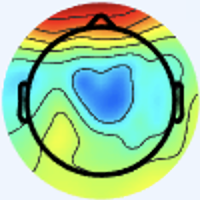

Source data for this figure (header and first rows):
[239 245 254 255], [239 245 254 255], [239 245 254 255], [239 245 254 255], [239 245 254 255], [239 245 254 255], [239 245 254 255], [239 245 254 255], [239 245 254 255], [239 245 254 255], [239 245 254 255], [239 245 254 255], [239 245 254 255], [239 245 254 255], [239 245 254 255], [239 245 254 255], [239 245 254 255], [239 245 254 255], [239 245 254 255], [239 245 254 255], [239 245 254 255], [239 245 254 255], [239 245 254 255], [239 245 254 255]
[239 245 254 255], [239 245 254 255], [239 245 254 255], [239 245 254 255], [239 245 254 255], [239 245 254 255], [239 245 254 255], [239 245 254 255], [239 245 254 255], [239 245 254 255], [239 245 254 255], [239 245 254 255], [239 245 254 255], [239 245 254 255], [239 245 254 255], [239 245 254 255], [239 245 254 255], [239 245 254 255], [239 245 254 255], [239 245 254 255], [239 245 254 255], [239 245 254 255], [239 245 254 255], [239 245 254 255]
[239 245 254 255], [239 245 254 255], [239 245 254 255], [239 245 254 255], [239 245 254 255], [239 245 254 255], [239 245 254 255], [239 245 254 255], [239 245 254 255], [239 245 254 255], [239 245 254 255], [239 245 254 255], [239 245 254 255], [239 245 254 255], [239 245 254 255], [239 245 254 255], [239 245 254 255], [239 245 254 255], [239 245 254 255], [239 245 254 255], [239 245 254 255], [239 245 254 255], [239 245 254 255], [239 245 254 255]
[239 245 254 255], [239 245 254 255], [239 245 254 255], [239 245 254 255], [239 245 254 255], [239 245 254 255], [239 245 254 255], [239 245 254 255], [239 245 254 255], [239 245 254 255], [239 245 254 255], [239 245 254 255], [239 245 254 255], [239 245 254 255], [239 245 254 255], [239 245 254 255], [239 245 254 255], [239 245 254 255], [239 245 254 255], [239 245 254 255], [239 245 254 255], [239 245 254 255], [239 245 254 255], [239 245 254 255]
[239 245 254 255], [239 245 254 255], [239 245 254 255], [239 245 254 255], [239 245 254 255], [239 245 254 255], [239 245 254 255], [239 245 254 255], [239 245 254 255], [239 245 254 255], [239 245 254 255], [239 245 254 255], [239 245 254 255], [239 245 254 255], [239 245 254 255], [239 245 254 255], [239 245 254 255], [239 245 254 255], [239 245 254 255], [239 245 254 255], [239 245 254 255], [239 245 254 255], [239 245 254 255], [239 245 254 255]
[239 245 254 255], [239 245 254 255], [239 245 254 255], [239 245 254 255], [239 245 254 255], [239 245 254 255], [239 245 254 255], [239 245 254 255], [239 245 254 255], [239 245 254 255], [239 245 254 255], [239 245 254 255], [239 245 254 255], [239 245 254 255], [239 245 254 255], [239 245 254 255], [239 245 254 255], [239 245 254 255], [239 245 254 255], [239 245 254 255], [239 245 254 255], [239 245 254 255], [239 245 254 255], [239 245 254 255]
[239 245 254 255], [239 245 254 255], [239 245 254 255], [239 245 254 255], [239 245 254 255], [239 245 254 255], [239 245 254 255], [239 245 254 255], [239 245 254 255], [239 245 254 255], [239 245 254 255], [239 245 254 255], [239 245 254 255], [239 245 254 255], [239 245 254 255], [239 245 254 255], [239 245 254 255], [239 245 254 255], [239 245 254 255], [239 245 254 255], [239 245 254 255], [239 245 254 255], [239 245 254 255], [239 245 254 255]
[239 245 254 255], [239 245 254 255], [239 245 254 255], [239 245 254 255], [239 245 254 255], [239 245 254 255], [239 245 254 255], [239 245 254 255], [239 245 254 255], [239 245 254 255], [239 245 254 255], [239 245 254 255], [239 245 254 255], [239 245 254 255], [239 245 254 255], [239 245 254 255], [239 245 254 255], [239 245 254 255], [239 245 254 255], [239 245 254 255], [239 245 254 255], [239 245 254 255], [239 245 254 255], [239 245 254 255]
[239 245 254 255], [239 245 254 255], [239 245 254 255], [239 245 254 255], [239 245 254 255], [239 245 254 255], [239 245 254 255], [239 245 254 255], [239 245 254 255], [239 245 254 255], [239 245 254 255], [239 245 254 255], [239 245 254 255], [239 245 254 255], [239 245 254 255], [239 245 254 255], [239 245 254 255], [239 245 254 255], [239 245 254 255], [239 245 254 255], [239 245 254 255], [239 245 254 255], [239 245 254 255], [239 245 254 255]
[239 245 254 255], [239 245 254 255], [239 245 254 255], [239 245 254 255], [239 245 254 255], [239 245 254 255], [239 245 254 255], [239 245 254 255], [239 245 254 255], [239 245 254 255], [239 245 254 255], [239 245 254 255], [239 245 254 255], [239 245 254 255], [239 245 254 255], [239 245 254 255], [239 245 254 255], [239 245 254 255], [239 245 254 255], [239 245 254 255], [239 245 254 255], [239 245 254 255], [239 245 254 255], [239 245 254 255]
[239 245 254 255], [239 245 254 255], [239 245 254 255], [239 245 254 255], [239 245 254 255], [239 245 254 255], [239 245 254 255], [239 245 254 255], [239 245 254 255], [239 245 254 255], [239 245 254 255], [239 245 254 255], [239 245 254 255], [239 245 254 255], [239 245 254 255], [239 245 254 255], [239 245 254 255], [239 245 254 255], [239 245 254 255], [239 245 254 255], [239 245 254 255], [239 245 254 255], [239 245 254 255], [239 245 254 255]
[239 245 254 255], [239 245 254 255], [239 245 254 255], [239 245 254 255], [239 245 254 255], [239 245 254 255], [239 245 254 255], [239 245 254 255], [239 245 254 255], [239 245 254 255], [239 245 254 255], [239 245 254 255], [239 245 254 255], [239 245 254 255], [239 245 254 255], [239 245 254 255], [239 245 254 255], [239 245 254 255], [239 245 254 255], [239 245 254 255], [239 245 254 255], [239 245 254 255], [239 245 254 255], [239 245 254 255]
[239 245 254 255], [239 245 254 255], [239 245 254 255], [239 245 254 255], [239 245 254 255], [239 245 254 255], [239 245 254 255], [239 245 254 255], [239 245 254 255], [239 245 254 255], [239 245 254 255], [239 245 254 255], [239 245 254 255], [239 245 254 255], [239 245 254 255], [239 245 254 255], [239 245 254 255], [239 245 254 255], [239 245 254 255], [239 245 254 255], [239 245 254 255], [239 245 254 255], [239 245 254 255], [239 245 254 255]
[239 245 254 255], [239 245 254 255], [239 245 254 255], [239 245 254 255], [239 245 254 255], [239 245 254 255], [239 245 254 255], [239 245 254 255], [239 245 254 255], [239 245 254 255], [239 245 254 255], [239 245 254 255], [239 245 254 255], [239 245 254 255], [239 245 254 255], [239 245 254 255], [239 245 254 255], [239 245 254 255], [239 245 254 255], [239 245 254 255], [239 245 254 255], [239 245 254 255], [239 245 254 255], [239 245 254 255]
[239 245 254 255], [239 245 254 255], [239 245 254 255], [239 245 254 255], [239 245 254 255], [239 245 254 255], [239 245 254 255], [239 245 254 255], [239 245 254 255], [239 245 254 255], [239 245 254 255], [239 245 254 255], [239 245 254 255], [239 245 254 255], [239 245 254 255], [239 245 254 255], [239 245 254 255], [239 245 254 255], [239 245 254 255], [239 245 254 255], [239 245 254 255], [239 245 254 255], [239 245 254 255], [239 245 254 255]
[239 245 254 255], [239 245 254 255], [239 245 254 255], [239 245 254 255], [239 245 254 255], [239 245 254 255], [239 245 254 255], [239 245 254 255], [239 245 254 255], [239 245 254 255], [239 245 254 255], [239 245 254 255], [239 245 254 255], [239 245 254 255], [239 245 254 255], [239 245 254 255], [239 245 254 255], [239 245 254 255], [239 245 254 255], [239 245 254 255], [239 245 254 255], [239 245 254 255], [239 245 254 255], [239 245 254 255]
[239 245 254 255], [239 245 254 255], [239 245 254 255], [239 245 254 255], [239 245 254 255], [239 245 254 255], [239 245 254 255], [239 245 254 255], [239 245 254 255], [239 245 254 255], [239 245 254 255], [239 245 254 255], [239 245 254 255], [239 245 254 255], [239 245 254 255], [239 245 254 255], [239 245 254 255], [239 245 254 255], [239 245 254 255], [239 245 254 255], [239 245 254 255], [239 245 254 255], [239 245 254 255], [239 245 254 255]
[239 245 254 255], [239 245 254 255], [239 245 254 255], [239 245 254 255], [239 245 254 255], [239 245 254 255], [239 245 254 255], [239 245 254 255], [239 245 254 255], [239 245 254 255], [239 245 254 255], [239 245 254 255], [239 245 254 255], [239 245 254 255], [239 245 254 255], [239 245 254 255], [239 245 254 255], [239 245 254 255], [239 245 254 255], [239 245 254 255], [239 245 254 255], [239 245 254 255], [239 245 254 255], [239 245 254 255]
[239 245 254 255], [239 245 254 255], [239 245 254 255], [239 245 254 255], [239 245 254 255], [239 245 254 255], [239 245 254 255], [239 245 254 255], [239 245 254 255], [239 245 254 255], [239 245 254 255], [239 245 254 255], [239 245 254 255], [239 245 254 255], [239 245 254 255], [239 245 254 255], [239 245 254 255], [239 245 254 255], [239 245 254 255], [239 245 254 255], [239 245 254 255], [239 245 254 255], [239 245 254 255], [239 245 254 255]
[239 245 254 255], [239 245 254 255], [239 245 254 255], [239 245 254 255], [239 245 254 255], [239 245 254 255], [239 245 254 255], [239 245 254 255], [239 245 254 255], [239 245 254 255], [239 245 254 255], [239 245 254 255], [239 245 254 255], [239 245 254 255], [239 245 254 255], [239 245 254 255], [239 245 254 255], [239 245 254 255], [239 245 254 255], [239 245 254 255], [239 245 254 255], [239 245 254 255], [239 245 254 255], [239 245 254 255]
[239 245 254 255], [239 245 254 255], [239 245 254 255], [239 245 254 255], [239 245 254 255], [239 245 254 255], [239 245 254 255], [239 245 254 255], [239 245 254 255], [239 245 254 255], [239 245 254 255], [239 245 254 255], [239 245 254 255], [239 245 254 255], [239 245 254 255], [239 245 254 255], [239 245 254 255], [239 245 254 255], [239 245 254 255], [239 245 254 255], [239 245 254 255], [239 245 254 255], [239 245 254 255], [239 245 254 255]
[239 245 254 255], [239 245 254 255], [239 245 254 255], [239 245 254 255], [239 245 254 255], [239 245 254 255], [239 245 254 255], [239 245 254 255], [239 245 254 255], [239 245 254 255], [239 245 254 255], [239 245 254 255], [239 245 254 255], [239 245 254 255], [239 245 254 255], [239 245 254 255], [239 245 254 255], [239 245 254 255], [239 245 254 255], [239 245 254 255], [239 245 254 255], [239 245 254 255], [239 245 254 255], [239 245 254 255]
[239 245 254 255], [239 245 254 255], [239 245 254 255], [239 245 254 255], [239 245 254 255], [239 245 254 255], [239 245 254 255], [239 245 254 255], [239 245 254 255], [239 245 254 255], [239 245 254 255], [239 245 254 255], [239 245 254 255], [239 245 254 255], [239 245 254 255], [239 245 254 255], [239 245 254 255], [239 245 254 255], [239 245 254 255], [239 245 254 255], [239 245 254 255], [239 245 254 255], [239 245 254 255], [239 245 254 255]
[239 245 254 255], [239 245 254 255], [239 245 254 255], [239 245 254 255], [239 245 254 255], [239 245 254 255], [239 245 254 255], [239 245 254 255], [239 245 254 255], [239 245 254 255], [239 245 254 255], [239 245 254 255], [239 245 254 255], [239 245 254 255], [239 245 254 255], [239 245 254 255], [239 245 254 255], [239 245 254 255], [239 245 254 255], [239 245 254 255], [239 245 254 255], [239 245 254 255], [239 245 254 255], [239 245 254 255]
[239 245 254 255], [239 245 254 255], [239 245 254 255], [239 245 254 255], [239 245 254 255], [239 245 254 255], [239 245 254 255], [239 245 254 255], [239 245 254 255], [239 245 254 255], [239 245 254 255], [239 245 254 255], [239 245 254 255], [239 245 254 255], [239 245 254 255], [239 245 254 255], [239 245 254 255], [239 245 254 255], [239 245 254 255], [239 245 254 255], [239 245 254 255], [239 245 254 255], [239 245 254 255], [239 245 254 255]
[239 245 254 255], [239 245 254 255], [239 245 254 255], [239 245 254 255], [239 245 254 255], [239 245 254 255], [239 245 254 255], [239 245 254 255], [239 245 254 255], [239 245 254 255], [239 245 254 255], [239 245 254 255], [239 245 254 255], [239 245 254 255], [239 245 254 255], [239 245 254 255], [239 245 254 255], [239 245 254 255], [239 245 254 255], [239 245 254 255], [239 245 254 255], [239 245 254 255], [239 245 254 255], [239 245 254 255]
[239 245 254 255], [239 245 254 255], [239 245 254 255], [239 245 254 255], [239 245 254 255], [239 245 254 255], [239 245 254 255], [239 245 254 255], [239 245 254 255], [239 245 254 255], [239 245 254 255], [239 245 254 255], [239 245 254 255], [239 245 254 255], [239 245 254 255], [239 245 254 255], [239 245 254 255], [239 245 254 255], [239 245 254 255], [239 245 254 255], [239 245 254 255], [239 245 254 255], [239 245 254 255], [239 245 254 255]
[239 245 254 255], [239 245 254 255], [239 245 254 255], [239 245 254 255], [239 245 254 255], [239 245 254 255], [239 245 254 255], [239 245 254 255], [239 245 254 255], [239 245 254 255], [239 245 254 255], [239 245 254 255], [239 245 254 255], [239 245 254 255], [239 245 254 255], [239 245 254 255], [239 245 254 255], [239 245 254 255], [239 245 254 255], [239 245 254 255], [239 245 254 255], [239 245 254 255], [239 245 254 255], [239 245 254 255]
[239 245 254 255], [239 245 254 255], [239 245 254 255], [239 245 254 255], [239 245 254 255], [239 245 254 255], [239 245 254 255], [239 245 254 255], [239 245 254 255], [239 245 254 255], [239 245 254 255], [239 245 254 255], [239 245 254 255], [239 245 254 255], [239 245 254 255], [239 245 254 255], [239 245 254 255], [239 245 254 255], [239 245 254 255], [239 245 254 255], [239 245 254 255], [239 245 254 255], [239 245 254 255], [239 245 254 255]
[239 245 254 255], [239 245 254 255], [239 245 254 255], [239 245 254 255], [239 245 254 255], [239 245 254 255], [239 245 254 255], [239 245 254 255], [239 245 254 255], [239 245 254 255], [239 245 254 255], [239 245 254 255], [239 245 254 255], [239 245 254 255], [239 245 254 255], [239 245 254 255], [239 245 254 255], [239 245 254 255], [239 245 254 255], [239 245 254 255], [239 245 254 255], [239 245 254 255], [239 245 254 255], [239 245 254 255]
[239 245 254 255], [239 245 254 255], [239 245 254 255], [239 245 254 255], [239 245 254 255], [239 245 254 255], [239 245 254 255], [239 245 254 255], [239 245 254 255], [239 245 254 255], [239 245 254 255], [239 245 254 255], [239 245 254 255], [239 245 254 255], [239 245 254 255], [239 245 254 255], [239 245 254 255], [239 245 254 255], [239 245 254 255], [239 245 254 255], [239 245 254 255], [239 245 254 255], [239 245 254 255], [239 245 254 255]
[239 245 254 255], [239 245 254 255], [239 245 254 255], [239 245 254 255], [239 245 254 255], [239 245 254 255], [239 245 254 255], [239 245 254 255], [239 245 254 255], [239 245 254 255], [239 245 254 255], [239 245 254 255], [239 245 254 255], [239 245 254 255], [239 245 254 255], [239 245 254 255], [239 245 254 255], [239 245 254 255], [239 245 254 255], [239 245 254 255], [239 245 254 255], [239 245 254 255], [239 245 254 255], [239 245 254 255]
[239 245 254 255], [239 245 254 255], [239 245 254 255], [239 245 254 255], [239 245 254 255], [239 245 254 255], [239 245 254 255], [239 245 254 255], [239 245 254 255], [239 245 254 255], [239 245 254 255], [239 245 254 255], [239 245 254 255], [239 245 254 255], [239 245 254 255], [239 245 254 255], [239 245 254 255], [239 245 254 255], [239 245 254 255], [239 245 254 255], [239 245 254 255], [239 245 254 255], [239 245 254 255], [239 245 254 255]
[239 245 254 255], [239 245 254 255], [239 245 254 255], [239 245 254 255], [239 245 254 255], [239 245 254 255], [239 245 254 255], [239 245 254 255], [239 245 254 255], [239 245 254 255], [239 245 254 255], [239 245 254 255], [239 245 254 255], [239 245 254 255], [239 245 254 255], [239 245 254 255], [239 245 254 255], [239 245 254 255], [239 245 254 255], [239 245 254 255], [239 245 254 255], [239 245 254 255], [239 245 254 255], [239 245 254 255]
[239 245 254 255], [239 245 254 255], [239 245 254 255], [239 245 254 255], [239 245 254 255], [239 245 254 255], [239 245 254 255], [239 245 254 255], [239 245 254 255], [239 245 254 255], [239 245 254 255], [239 245 254 255], [239 245 254 255], [239 245 254 255], [239 245 254 255], [239 245 254 255], [239 245 254 255], [239 245 254 255], [239 245 254 255], [239 245 254 255], [239 245 254 255], [239 245 254 255], [239 245 254 255], [239 245 254 255]
[239 245 254 255], [239 245 254 255], [239 245 254 255], [239 245 254 255], [239 245 254 255], [239 245 254 255], [239 245 254 255], [239 245 254 255], [239 245 254 255], [239 245 254 255], [239 245 254 255], [239 245 254 255], [239 245 254 255], [239 245 254 255], [239 245 254 255], [239 245 254 255], [239 245 254 255], [239 245 254 255], [239 245 254 255], [239 245 254 255], [239 245 254 255], [239 245 254 255], [239 245 254 255], [240 246 254 255]
[239 245 254 255], [239 245 254 255], [239 245 254 255], [239 245 254 255], [239 245 254 255], [239 245 254 255], [239 245 254 255], [239 245 254 255], [239 245 254 255], [239 245 254 255], [239 245 254 255], [239 245 254 255], [239 245 254 255], [239 245 254 255], [239 245 254 255], [239 245 254 255], [239 245 254 255], [239 245 254 255], [239 245 254 255], [239 245 254 255], [239 245 254 255], [239 245 254 255], [239 245 253 255], [241 248 254 255]
[239 245 254 255], [239 245 254 255], [239 245 254 255], [239 245 254 255], [239 245 254 255], [239 245 254 255], [239 245 254 255], [239 245 254 255], [239 245 254 255], [239 245 254 255], [239 245 254 255], [239 245 254 255], [239 245 254 255], [239 245 254 255], [239 245 254 255], [239 245 254 255], [239 245 254 255], [239 245 254 255], [239 245 254 255], [239 245 254 255], [239 245 254 255], [239 245 254 255], [239 245 254 255], [241 247 252 255]
[239 245 254 255], [239 245 254 255], [239 245 254 255], [239 245 254 255], [239 245 254 255], [239 245 254 255], [239 245 254 255], [239 245 254 255], [239 245 254 255], [239 245 254 255], [239 245 254 255], [239 245 254 255], [239 245 254 255], [239 245 254 255], [239 245 254 255], [239 245 254 255], [239 245 254 255], [239 245 254 255], [239 245 254 255], [239 245 254 255], [239 245 254 255], [239 246 254 255], [239 246 254 255], [237 242 229 255]
[239 245 254 255], [239 245 254 255], [239 245 254 255], [239 245 254 255], [239 245 254 255], [239 245 254 255], [239 245 254 255], [239 245 254 255], [239 245 254 255], [239 245 254 255], [239 245 254 255], [239 245 254 255], [239 245 254 255], [239 245 254 255], [239 245 254 255], [239 245 254 255], [239 245 254 255], [239 245 254 255], [239 245 254 255], [239 245 254 255], [239 245 254 255], [240 245 254 255], [241 246 254 255], [239 240 204 255]
[239 245 254 255], [239 245 254 255], [239 245 254 255], [239 245 254 255], [239 245 254 255], [239 245 254 255], [239 245 254 255], [239 245 254 255], [239 245 254 255], [239 245 254 255], [239 245 254 255], [239 245 254 255], [239 245 254 255], [239 245 254 255], [239 245 254 255], [239 245 254 255], [239 245 254 255], [239 245 254 255], [239 245 254 255], [239 245 254 255], [239 245 254 255], [240 245 254 255], [243 243 242 255], [246 242 177 255]
[239 245 254 255], [239 245 254 255], [239 245 254 255], [239 245 254 255], [239 245 254 255], [239 245 254 255], [239 245 254 255], [239 245 254 255], [239 245 254 255], [239 245 254 255], [239 245 254 255], [239 245 254 255], [239 245 254 255], [239 245 254 255], [239 245 254 255], [239 245 254 255], [239 245 254 255], [239 245 254 255], [239 245 254 255], [239 245 254 255], [239 245 254 255], [240 244 233 255], [241 243 193 255], [245 246 136 255]
[239 245 254 255], [239 245 254 255], [239 245 254 255], [239 245 254 255], [239 245 254 255], [239 245 254 255], [239 245 254 255], [239 245 254 255], [239 245 254 255], [239 245 254 255], [239 245 254 255], [239 245 254 255], [239 245 254 255], [239 245 254 255], [239 245 254 255], [239 245 254 255], [239 245 254 255], [239 245 254 255], [239 245 254 255], [239 244 251 255], [240 243 239 255], [238 244 190 255], [235 248 118 255], [236 251  91 255]
[239 245 254 255], [239 245 254 255], [239 245 254 255], [239 245 254 255], [239 245 254 255], [239 245 254 255], [239 245 254 255], [239 245 254 255], [239 245 254 255], [239 245 254 255], [239 245 254 255], [239 245 254 255], [239 245 254 255], [239 245 254 255], [239 245 254 255], [239 245 254 255], [239 245 254 255], [239 245 254 255], [241 246 254 255], [240 246 244 255], [238 245 211 255], [234 246 153 255], [229 252  92 255], [227 252  83 255]
[239 245 254 255], [239 245 254 255], [239 245 254 255], [239 245 254 255], [239 245 254 255], [239 245 254 255], [239 245 254 255], [239 245 254 255], [239 245 254 255], [239 245 254 255], [239 245 254 255], [239 245 254 255], [239 245 254 255], [239 245 254 255], [239 245 254 255], [239 245 254 255], [239 245 254 255], [241 246 254 255], [245 249 254 255], [242 251 235 255], [236 253 171 255], [229 253 122 255], [223 252  93 255], [221 252  86 255]
[239 245 254 255], [239 245 254 255], [239 245 254 255], [239 245 254 255], [239 245 254 255], [239 245 254 255], [239 245 254 255], [239 245 254 255], [239 245 254 255], [239 245 254 255], [239 245 254 255], [239 245 254 255], [239 245 254 255], [239 245 254 255], [239 245 254 255], [239 245 254 255], [240 246 254 255], [237 242 254 255], [230 234 251 255], [218 228 207 255], [202 224 132 255], [202 232  99 255], [213 249  94 255], [218 252  91 255]
[239 245 254 255], [239 245 254 255], [239 245 254 255], [239 245 254 255], [239 245 254 255], [239 245 254 255], [239 245 254 255], [239 245 254 255], [239 245 254 255], [239 245 254 255], [239 245 254 255], [239 245 254 255], [239 245 254 255], [239 245 254 255], [239 245 254 255], [241 247 254 255], [244 249 254 255], [228 232 244 255], [195 197 208 255], [162 168 156 255], [132 149  93 255], [147 175  75 255], [199 242  93 255], [219 252  96 255]
[239 245 254 255], [239 245 254 255], [239 245 254 255], [239 245 254 255], [239 245 254 255], [239 245 254 255], [239 245 254 255], [239 245 254 255], [239 245 254 255], [239 245 254 255], [239 245 254 255], [239 245 254 255], [239 245 254 255], [239 245 254 255], [239 245 254 255], [241 247 254 255], [243 250 254 255], [219 227 226 255], [172 184 167 255], [133 150 117 255], [104 125  76 255], [118 147  67 255], [169 210  86 255], [191 234  93 255]
[239 245 254 255], [239 245 254 255], [239 245 254 255], [239 245 254 255], [239 245 254 255], [239 245 254 255], [239 245 254 255], [239 245 254 255], [239 245 254 255], [239 245 254 255], [239 245 254 255], [239 245 254 255], [239 245 254 255], [239 245 254 255], [240 245 254 255], [239 246 252 255], [238 246 245 255], [211 230 202 255], [163 200 130 255], [136 178  94 255], [122 161  84 255], [117 152  78 255], [119 149  76 255], [116 142  72 255]
[239 245 254 255], [239 245 254 255], [239 245 254 255], [239 245 254 255], [239 245 254 255], [239 245 254 255], [239 245 254 255], [239 245 254 255], [239 245 254 255], [239 245 254 255], [239 245 254 255], [239 245 254 255], [239 245 254 255], [240 245 254 255], [242 245 254 255], [236 246 248 255], [223 246 224 255], [198 237 178 255], [163 220 117 255], [145 208  94 255], [144 199  98 255], [132 179  94 255], [112 150  84 255], [ 99 131  79 255]
[239 245 254 255], [239 245 254 255], [239 245 254 255], [239 245 254 255], [239 245 254 255], [239 245 254 255], [239 245 254 255], [239 245 254 255], [239 245 254 255], [239 245 254 255], [239 245 254 255], [239 245 254 255], [239 245 254 255], [242 245 254 255], [245 244 254 255], [230 245 239 255], [202 249 193 255], [182 247 156 255], [168 242 127 255], [163 239 115 255], [164 237 116 255], [161 230 115 255], [154 222 112 255], [151 216 110 255]
[239 245 254 255], [239 245 254 255], [239 245 254 255], [239 245 254 255], [239 245 254 255], [239 245 254 255], [239 245 254 255], [239 245 254 255], [239 245 254 255], [239 245 254 255], [239 245 254 255], [239 245 254 255], [239 245 254 255], [240 245 254 255], [240 245 254 255], [220 247 225 255], [184 250 170 255], [169 251 142 255], [169 251 133 255], [169 251 128 255], [170 251 127 255], [172 251 127 255], [172 251 127 255], [174 251 128 255]
[239 245 254 255], [239 245 254 255], [239 245 254 255], [239 245 254 255], [239 245 254 255], [239 245 254 255], [239 245 254 255], [239 245 254 255], [239 245 254 255], [239 245 254 255], [239 245 254 255], [240 245 254 255], [241 245 254 255], [236 246 250 255], [227 246 234 255], [203 248 200 255], [172 250 156 255], [160 251 135 255], [163 251 134 255], [164 251 133 255], [164 251 132 255], [166 251 132 255], [167 251 131 255], [169 251 130 255]
[239 245 254 255], [239 245 254 255], [239 245 254 255], [239 245 254 255], [239 245 254 255], [239 245 254 255], [239 245 254 255], [239 245 254 255], [239 245 254 255], [239 245 254 255], [239 245 254 255], [241 245 254 255], [243 244 254 255], [230 245 243 255], [207 248 213 255], [183 250 181 255], [161 251 150 255], [154 251 137 255], [157 251 140 255], [158 251 141 255], [158 251 141 255], [158 251 140 255], [160 251 138 255], [161 251 137 255]
[239 245 254 255], [239 245 254 255], [239 245 254 255], [239 245 254 255], [239 245 254 255], [239 245 254 255], [239 245 254 255], [239 245 254 255], [239 245 254 255], [239 245 254 255], [239 245 254 255], [242 245 254 255], [247 244 254 255], [224 246 238 255], [180 249 193 255], [159 251 166 255], [151 251 154 255], [148 251 149 255], [150 251 151 255], [151 251 151 255], [150 251 151 255], [150 251 151 255], [151 251 151 255], [151 251 150 255]
[239 245 254 255], [239 245 254 255], [239 245 254 255], [239 245 254 255], [239 245 254 255], [239 245 254 255], [239 245 254 255], [239 245 254 255], [239 245 254 255], [239 245 254 255], [240 245 254 255], [240 245 254 255], [240 247 254 255], [211 248 231 255], [162 251 183 255], [144 251 161 255], [145 251 161 255], [145 251 161 255], [145 251 162 255], [145 251 162 255], [145 251 161 255], [145 251 161 255], [145 251 162 255], [145 251 161 255]
[239 245 254 255], [239 245 254 255], [239 245 254 255], [239 245 254 255], [239 245 254 255], [239 245 254 255], [239 245 254 255], [239 245 254 255], [239 245 254 255], [240 245 254 255], [241 244 254 255], [234 247 252 255], [222 253 245 255], [190 252 220 255], [151 251 182 255], [138 251 168 255], [140 251 171 255], [141 251 173 255], [141 251 173 255], [141 251 172 255], [142 251 170 255], [142 251 169 255], [142 251 169 255], [142 251 169 255]
[239 245 254 255], [239 245 254 255], [239 245 254 255], [239 245 254 255], [239 245 254 255], [239 245 254 255], [239 245 254 255], [239 245 254 255], [239 245 254 255], [242 245 254 255], [244 246 254 255], [226 241 244 255], [190 233 216 255], [159 230 189 255], [133 231 165 255], [124 230 156 255], [126 227 157 255], [127 226 157 255], [126 226 158 255], [127 226 157 255], [128 226 154 255], [128 226 154 255], [128 226 154 255], [129 228 155 255]
[239 245 254 255], [239 245 254 255], [239 245 254 255], [239 245 254 255], [239 245 254 255], [239 245 254 255], [239 245 254 255], [239 245 254 255], [239 245 254 255], [244 247 254 255], [251 249 254 255], [216 227 230 255], [146 186 166 255], [110 168 133 255], [100 168 125 255], [ 94 162 117 255], [ 90 150 110 255], [ 89 145 107 255], [ 89 146 108 255], [ 90 146 108 255], [ 90 146 108 255], [ 90 146 107 255], [ 90 146 108 255], [ 92 151 110 255]
[239 245 254 255], [239 245 254 255], [239 245 254 255], [239 245 254 255], [239 245 254 255], [239 245 254 255], [239 245 254 255], [239 245 254 255], [240 245 254 255], [241 248 254 255], [242 252 255 255], [197 220 218 255], [115 159 137 255], [ 82 141 109 255], [ 88 158 124 255], [ 88 158 125 255], [ 82 144 114 255], [ 80 138 110 255], [ 81 139 111 255], [ 81 140 111 255], [ 81 140 112 255], [ 81 139 112 255], [ 81 139 112 255], [ 84 146 115 255]
[239 245 254 255], [239 245 254 255], [239 245 254 255], [239 245 254 255], [239 245 254 255], [239 245 254 255], [239 245 254 255], [240 245 254 255], [242 245 254 255], [234 248 253 255], [219 254 248 255], [172 220 205 255], [101 154 130 255], [ 82 153 122 255], [106 209 168 255], [115 229 184 255], [112 221 178 255], [110 217 176 255], [111 218 176 255], [111 218 176 255], [111 218 176 255], [111 218 176 255], [111 218 176 255], [113 223 179 255]
... 139 more rows
